Dataset: dataset_segmented (GitHub, tianleimin/ECE4078_Lab). Classes: coke, neither, sheep.

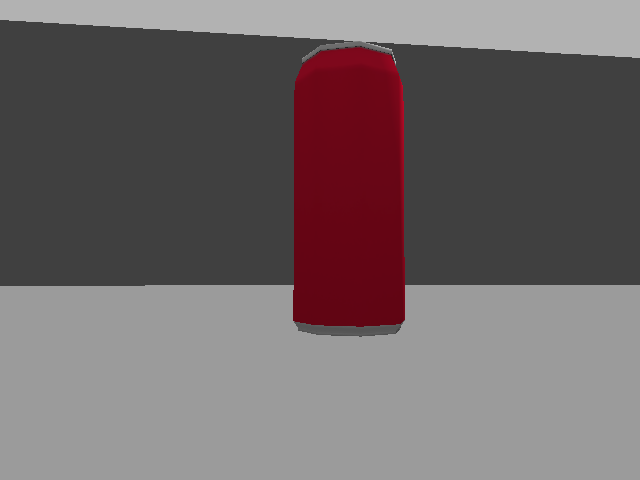
Label: coke

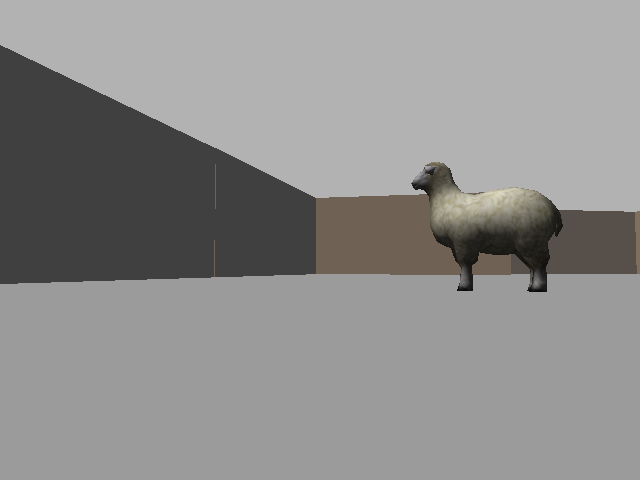
Label: sheep

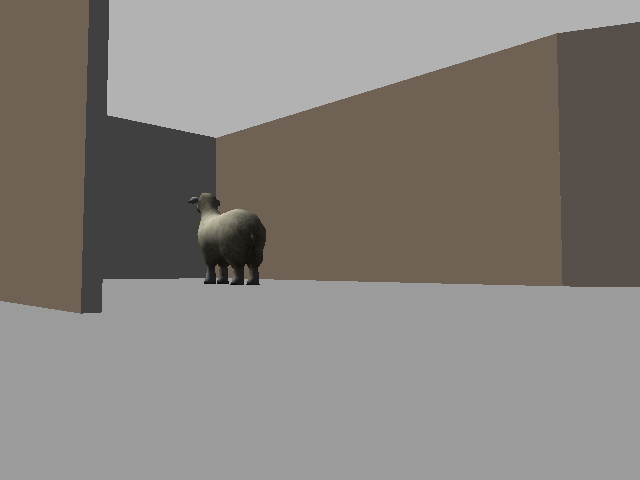
Label: sheep

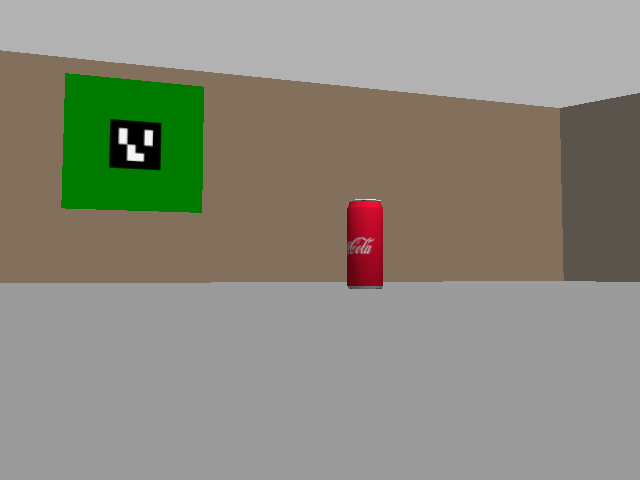
Label: coke

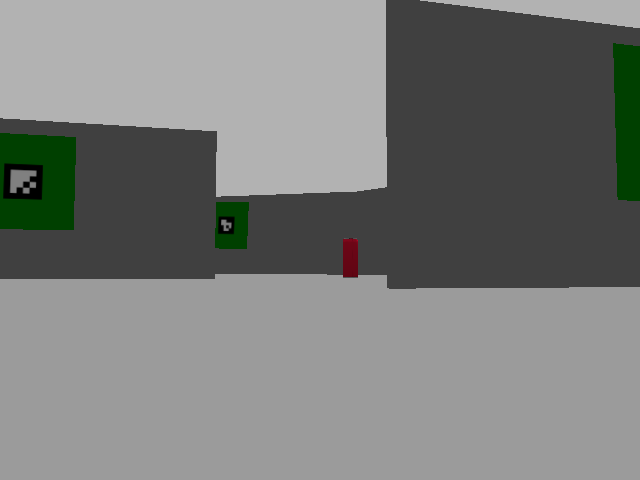
Label: coke

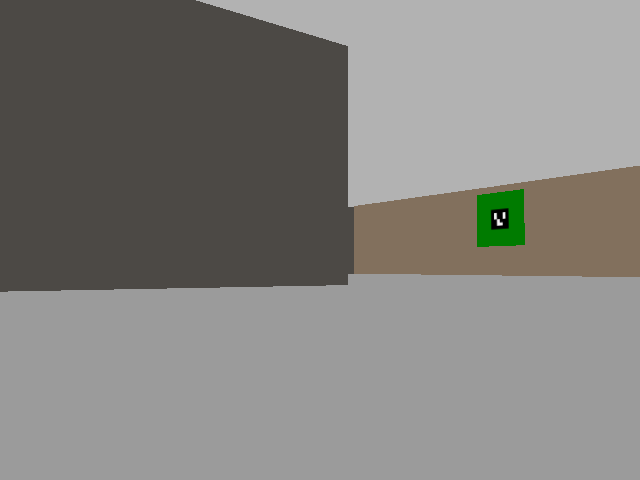
Label: neither
